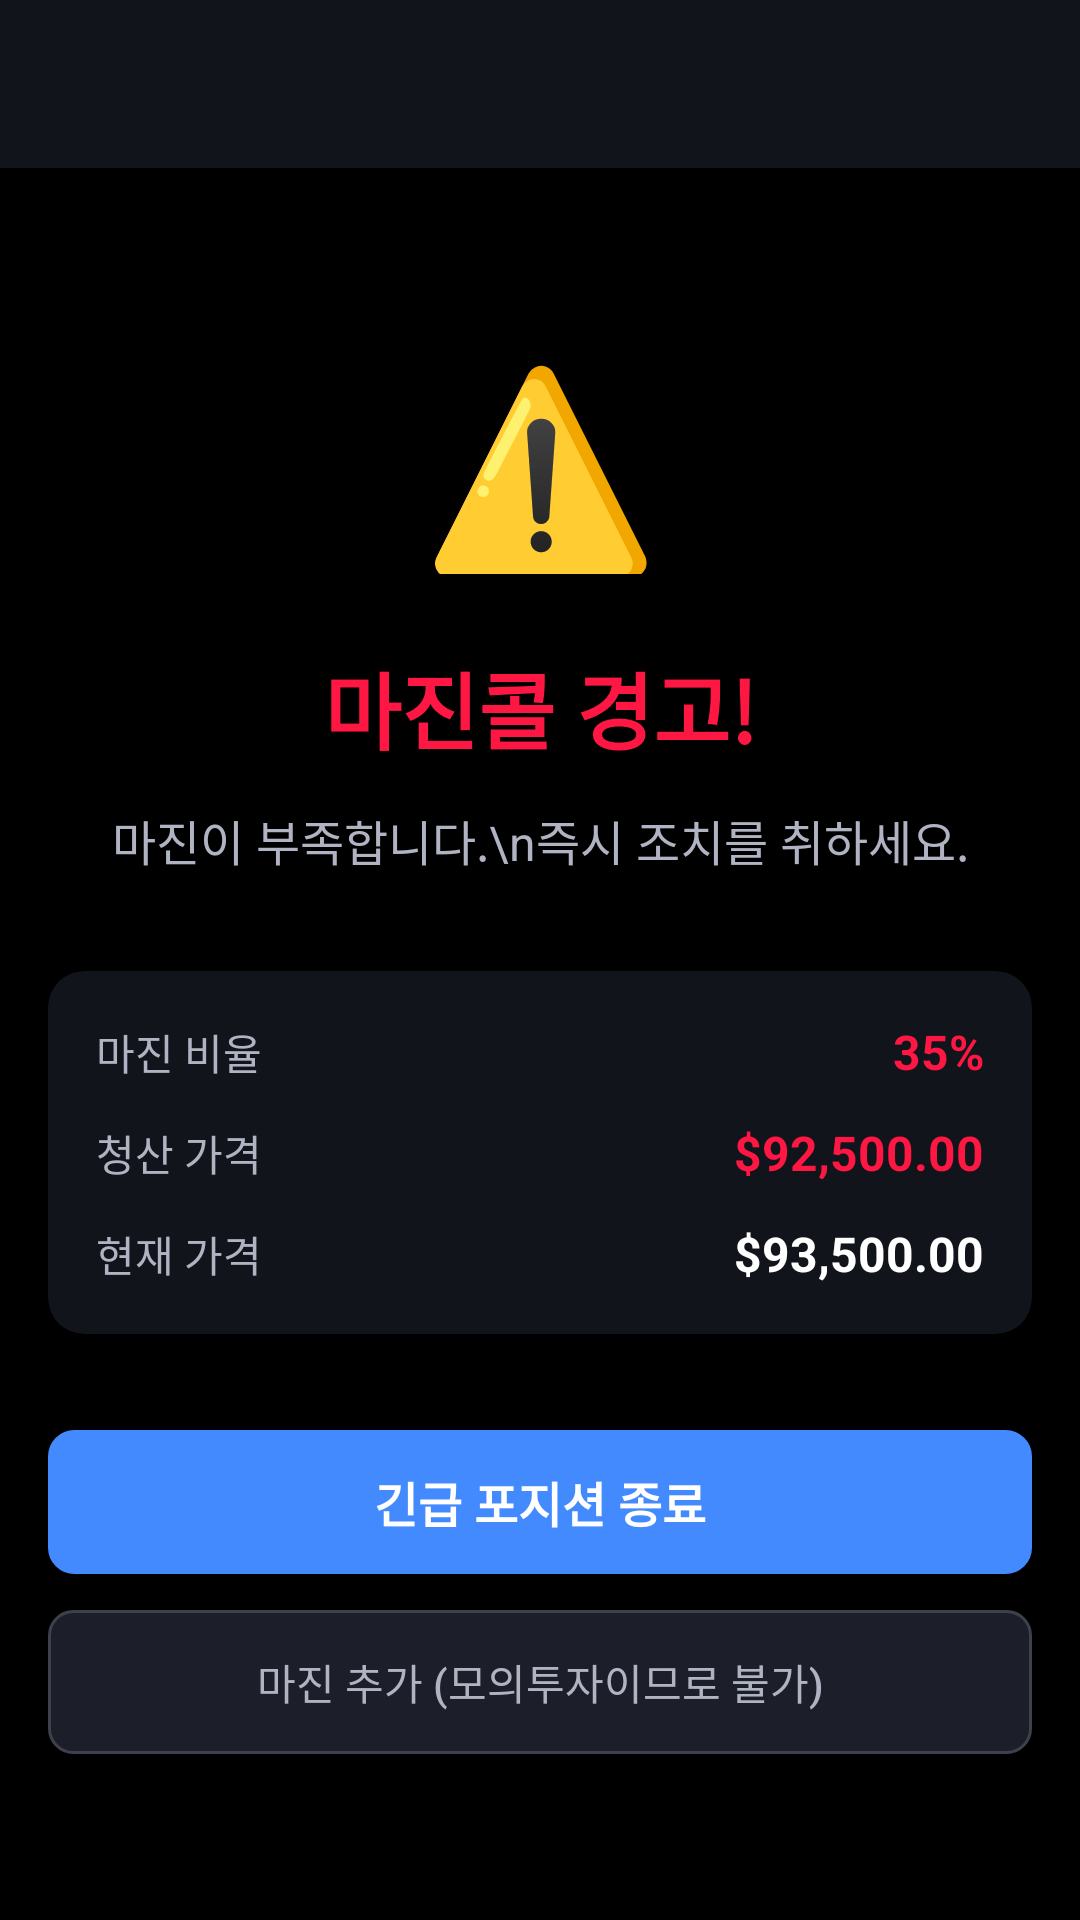

Write the Android layout XML for this screen, with the resource values it uses.
<!-- AndroidManifest.xml: application theme Theme.RSquare.TDS -->
<!-- res/layout/activity_liquidation_warning.xml -->
<?xml version="1.0" encoding="utf-8"?>
<androidx.constraintlayout.widget.ConstraintLayout
    xmlns:android="http://schemas.android.com/apk/res/android"
    xmlns:app="http://schemas.android.com/apk/res-auto"
    android:layout_width="match_parent"
    android:layout_height="match_parent"
    android:background="@color/tds_bg_black"
    android:fitsSystemWindows="true">

    
    <androidx.appcompat.widget.Toolbar
        android:id="@+id/toolbar"
        android:layout_width="match_parent"
        android:layout_height="56dp"
        android:background="@color/tds_bg_dark"
        app:layout_constraintTop_toTopOf="parent"
        app:layout_constraintStart_toStartOf="parent" />

    
    <LinearLayout
        android:layout_width="match_parent"
        android:layout_height="0dp"
        android:orientation="vertical"
        android:gravity="center"
        android:background="#000000"
        app:layout_constraintTop_toBottomOf="@id/toolbar"
        app:layout_constraintBottom_toBottomOf="parent"
        app:layout_constraintStart_toStartOf="parent"
        app:layout_constraintEnd_toEndOf="parent">

        
        <TextView
            android:layout_width="80dp"
            android:layout_height="80dp"
            android:text="⚠️"
            android:textSize="64sp"
            android:gravity="center"
            android:layout_marginBottom="24dp" />

        
        <TextView
            android:layout_width="match_parent"
            android:layout_height="wrap_content"
            android:text="마진콜 경고!"
            android:textSize="28sp"
            android:textColor="@color/tds_error_alt"
            android:textStyle="bold"
            android:gravity="center"
            android:layout_marginHorizontal="24dp"
            android:layout_marginBottom="12dp" />

        
        <TextView
            android:layout_width="match_parent"
            android:layout_height="wrap_content"
            android:text="마진이 부족합니다.\n즉시 조치를 취하세요."
            android:textSize="16sp"
            android:textColor="@color/tds_text_secondary"
            android:gravity="center"
            android:layout_marginHorizontal="24dp"
            android:layout_marginBottom="32dp" />

        
        <androidx.cardview.widget.CardView
            android:layout_width="match_parent"
            android:layout_height="wrap_content"
            android:layout_marginHorizontal="16dp"
            android:layout_marginBottom="32dp"
            app:cardBackgroundColor="@color/tds_bg_dark"
            app:cardCornerRadius="12dp"
            app:cardElevation="0dp">

            <LinearLayout
                android:layout_width="match_parent"
                android:layout_height="wrap_content"
                android:orientation="vertical"
                android:padding="16dp">

                
                <LinearLayout
                    android:layout_width="match_parent"
                    android:layout_height="wrap_content"
                    android:orientation="horizontal"
                    android:layout_marginBottom="12dp">

                    <TextView
                        android:layout_width="0dp"
                        android:layout_height="wrap_content"
                        android:layout_weight="1"
                        android:text="마진 비율"
                        android:textSize="14sp"
                        android:textColor="@color/tds_text_secondary" />

                    <TextView
                        android:id="@+id/margin_ratio_alert"
                        android:layout_width="wrap_content"
                        android:layout_height="wrap_content"
                        android:text="35%"
                        android:textSize="16sp"
                        android:textColor="@color/tds_error_alt"
                        android:textStyle="bold" />
                </LinearLayout>

                
                <LinearLayout
                    android:layout_width="match_parent"
                    android:layout_height="wrap_content"
                    android:orientation="horizontal"
                    android:layout_marginBottom="12dp">

                    <TextView
                        android:layout_width="0dp"
                        android:layout_height="wrap_content"
                        android:layout_weight="1"
                        android:text="청산 가격"
                        android:textSize="14sp"
                        android:textColor="@color/tds_text_secondary" />

                    <TextView
                        android:id="@+id/liquidation_price_alert"
                        android:layout_width="wrap_content"
                        android:layout_height="wrap_content"
                        android:text="$92,500.00"
                        android:textSize="16sp"
                        android:textColor="@color/tds_error_alt"
                        android:textStyle="bold" />
                </LinearLayout>

                
                <LinearLayout
                    android:layout_width="match_parent"
                    android:layout_height="wrap_content"
                    android:orientation="horizontal">

                    <TextView
                        android:layout_width="0dp"
                        android:layout_height="wrap_content"
                        android:layout_weight="1"
                        android:text="현재 가격"
                        android:textSize="14sp"
                        android:textColor="@color/tds_text_secondary" />

                    <TextView
                        android:id="@+id/current_price_alert"
                        android:layout_width="wrap_content"
                        android:layout_height="wrap_content"
                        android:text="$93,500.00"
                        android:textSize="16sp"
                        android:textColor="@color/tds_text_primary"
                        android:textStyle="bold" />
                </LinearLayout>
            </LinearLayout>
        </androidx.cardview.widget.CardView>

        
        <LinearLayout
            android:layout_width="match_parent"
            android:layout_height="wrap_content"
            android:orientation="vertical"
            android:layout_marginHorizontal="16dp"
            android:gravity="center_horizontal">

            
            <Button
                android:id="@+id/btn_emergency_close"
                android:layout_width="match_parent"
                android:layout_height="48dp"
                android:text="긴급 포지션 종료"
                android:textColor="@color/tds_text_primary"
                android:textSize="16sp"
                android:textStyle="bold"
                android:background="@drawable/btn_primary"
                android:layout_marginBottom="12dp" />

            
            <Button
                android:layout_width="match_parent"
                android:layout_height="48dp"
                android:text="마진 추가 (모의투자이므로 불가)"
                android:textColor="@color/tds_text_secondary"
                android:textSize="14sp"
                android:background="@drawable/btn_secondary"
                android:enabled="false" />
        </LinearLayout>
    </LinearLayout>
</androidx.constraintlayout.widget.ConstraintLayout>
<!-- resources referenced by this layout -->
<resources>
  <color name="tds_bg_black">#0A0B10</color>
  <color name="tds_bg_dark">#12141C</color>
  <color name="tds_error_alt">#FF1744</color>
  <color name="tds_text_primary">#FFFFFF</color>
  <color name="tds_text_secondary">#B0B3C2</color>
  <!-- drawable btn_primary (drawable) -->
  <?xml version="1.0" encoding="utf-8"?>
  <ripple xmlns:android="http://schemas.android.com/apk/res/android"
      android:color="@color/tds_info_alt">
      <item>
          <shape android:shape="rectangle">
              
              <solid android:color="@color/tds_info_alt" />
              <stroke
                  android:width="1.5dp"
                  android:color="@color/tds_info_alt" />
              <corners android:radius="8dp" />
          </shape>
      </item>
  </ripple>
  <!-- drawable btn_secondary (drawable) -->
  <?xml version="1.0" encoding="utf-8"?>
  <ripple xmlns:android="http://schemas.android.com/apk/res/android"
      android:color="@color/tds_info_alt">
      <item>
          <shape android:shape="rectangle">
              
              <solid android:color="@color/tds_bg_neutral" />
              <stroke
                  android:width="1dp"
                  android:color="@color/tds_gray_700" />
              <corners android:radius="8dp" />
          </shape>
      </item>
  </ripple>
  <color name="tds_info_alt">#448AFF</color>
  <color name="tds_bg_neutral">#1C1E29</color>
  <color name="tds_gray_700">#3E414B</color>
  <color name="tds_blue_400">#82B1FF</color>
  <color name="tds_blue_500">#448AFF</color>
  <color name="tds_dark_background">#12141C</color>
  <color name="tds_success">#00E676</color>
  <color name="tds_dark_surface">#1C1E29</color>
  <color name="tds_text_primary_dark">#FFFFFF</color>
  <color name="tds_text_secondary_dark">#B0B3C2</color>
  <color name="tds_text_tertiary_dark">#6E7282</color>
  <color name="tds_dark_surface_elevated">#2A2D3A</color>
  <style name="TDS_ShapeAppearance_SmallComponent" parent="ShapeAppearance.MaterialComponents.SmallComponent">
          <item name="cornerSize">@dimen/tds_radius_small</item>
      </style>
  <style name="TDS_ShapeAppearance_MediumComponent" parent="ShapeAppearance.MaterialComponents.MediumComponent">
          <item name="cornerSize">@dimen/tds_radius_medium</item>
      </style>
  <style name="TDS_ShapeAppearance_LargeComponent" parent="ShapeAppearance.MaterialComponents.LargeComponent">
          <item name="cornerSize">@dimen/tds_radius_large</item>
      </style>
  <dimen name="tds_radius_small">8dp</dimen>
  <dimen name="tds_radius_medium">12dp</dimen>
  <dimen name="tds_radius_large">16dp</dimen>
</resources>
